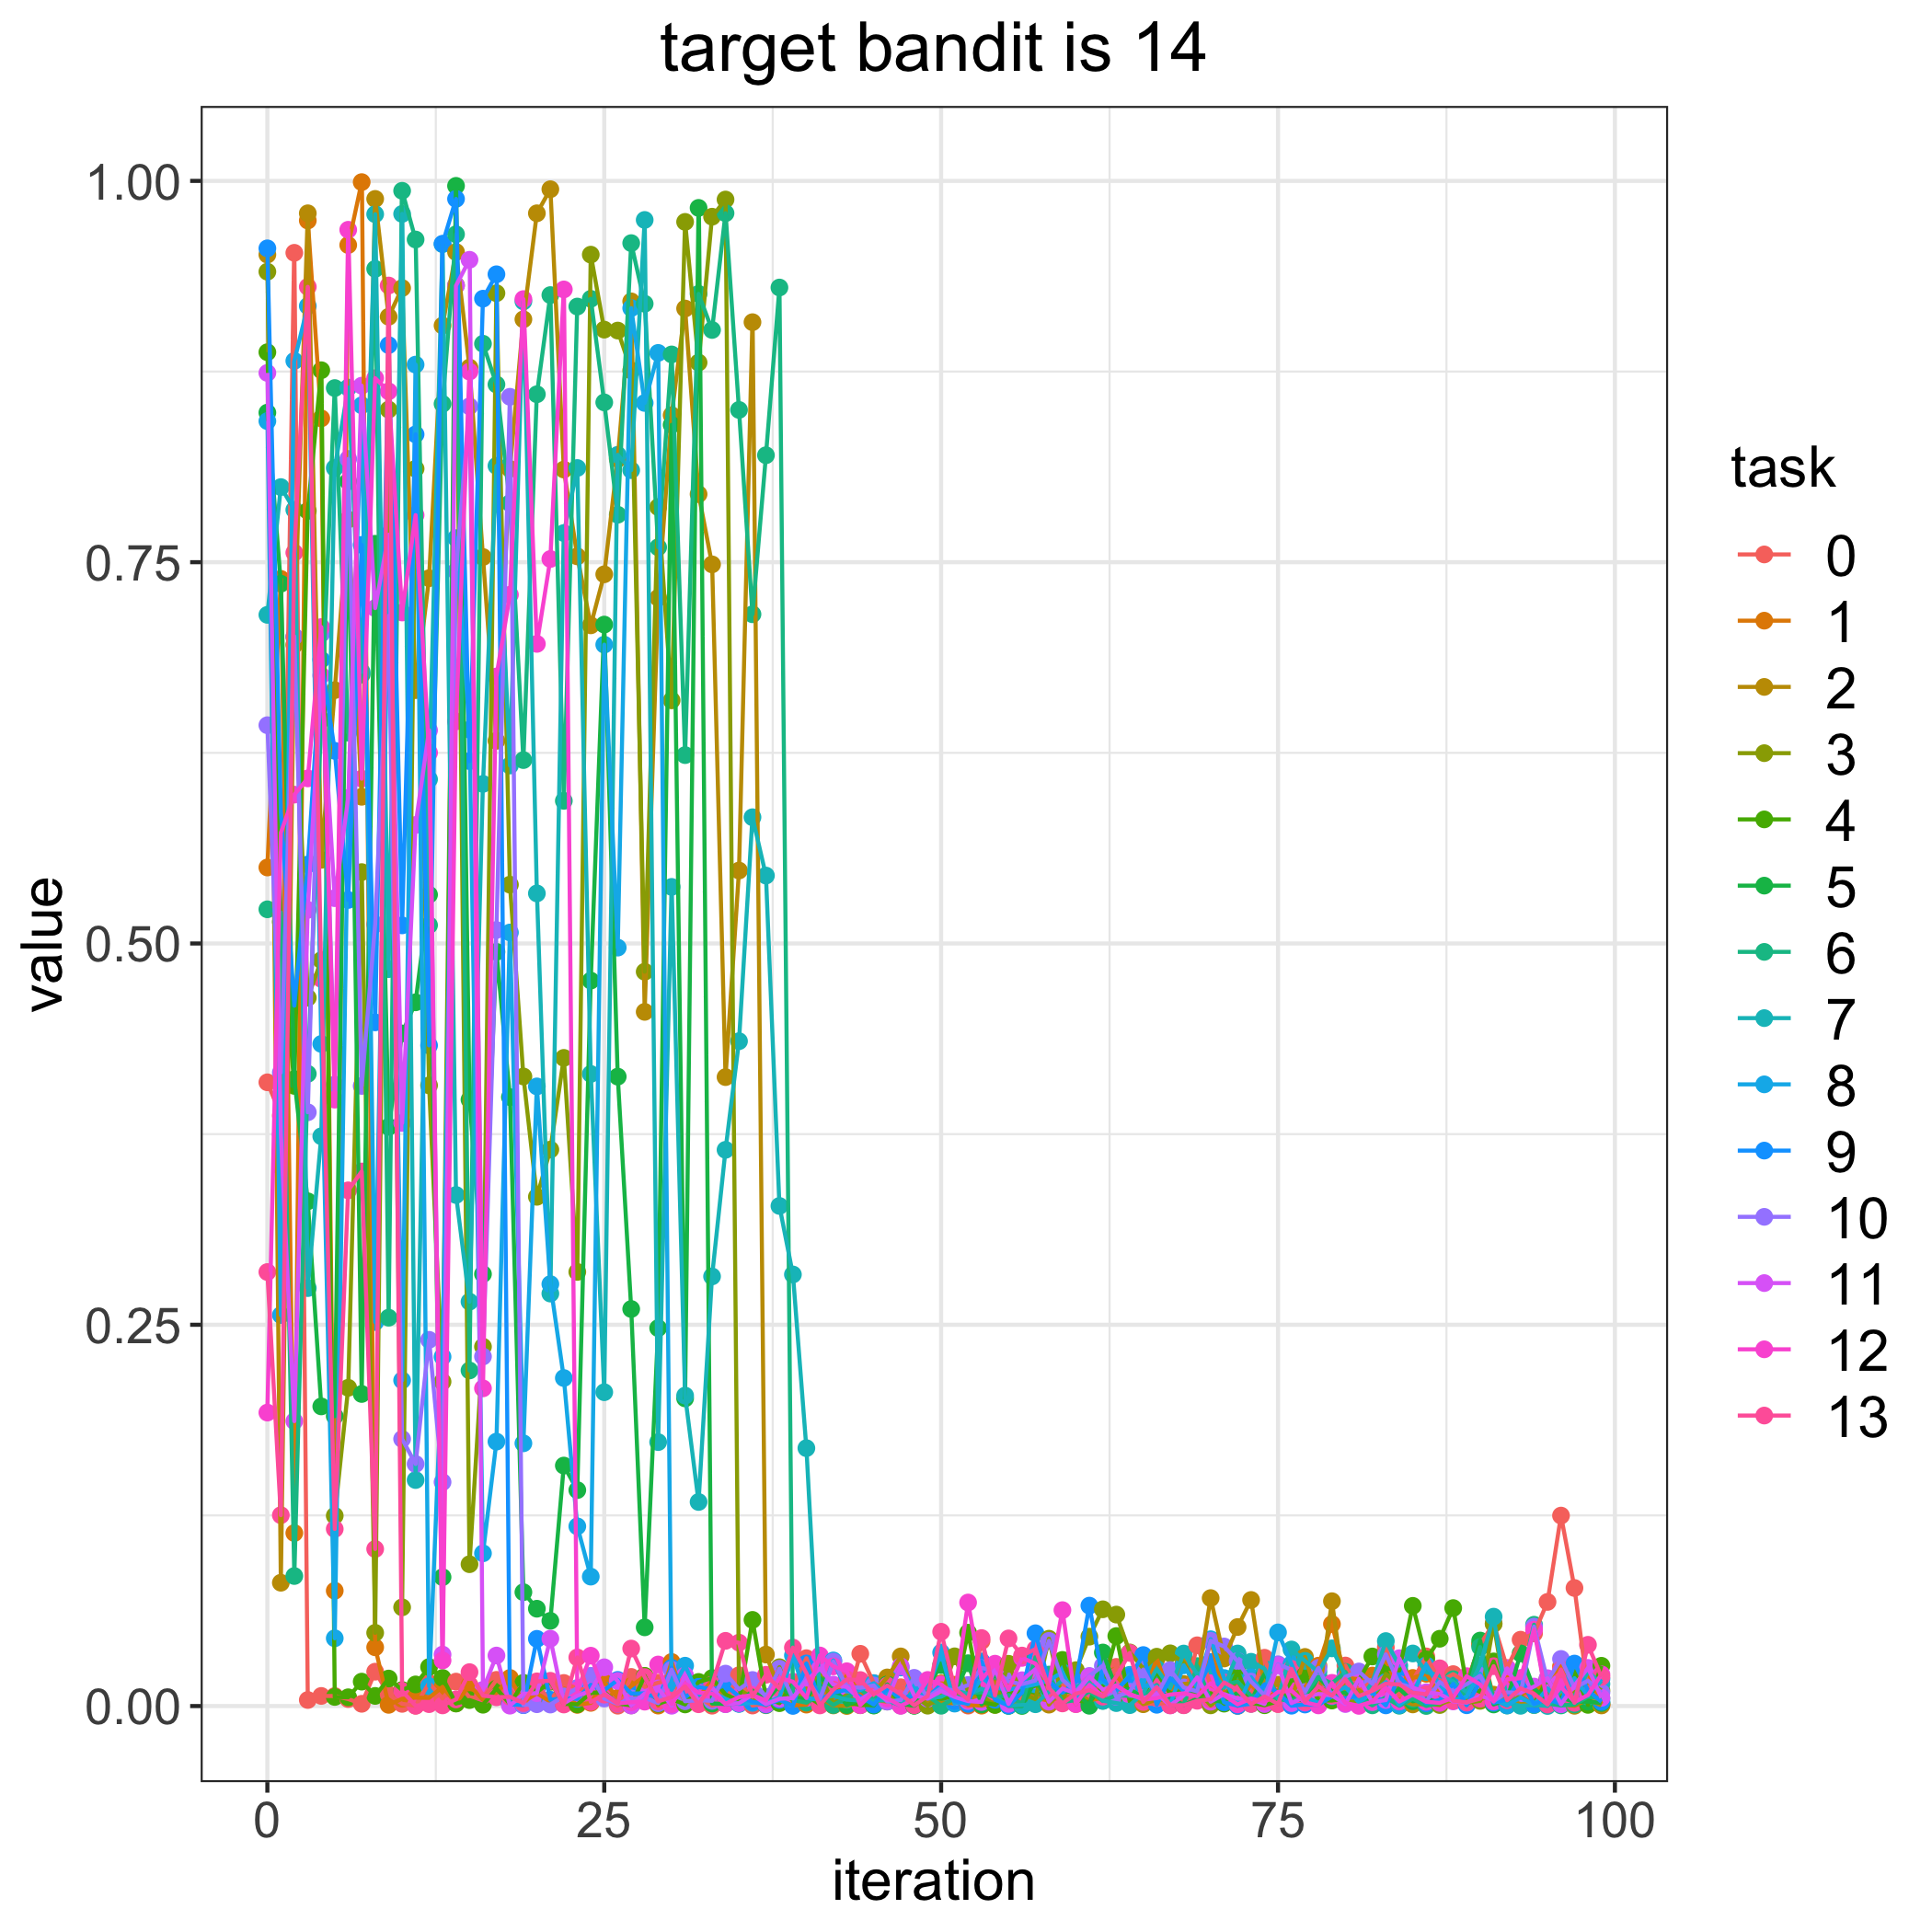

The data file committed next to this chart (first rows):
, 0, 1, 2, 3, 4, 5, 6, 7, 8, 9, 10, 11, 12, 13
0, 0.409, 0.5498, 0.9517, 0.9405, 0.8877, 0.8481, 0.5224, 0.7155, 0.8425, 0.9558, 0.6431, 0.8741, 0.1924, 0.2846
1, 0.3872, 0.7391, 0.08086, 0.3537, 0.5142, 0.7359, 0.5203, 0.7992, 0.2564, 0.5865, 0.4154, 0.3748, 0.5726, 0.1252
2, 0.9529, 0.1135, 0.7009, 0.6958, 0.4066, 0.4111, 0.08526, 0.7843, 0.882, 0.4593, 0.7013, 0.1868, 0.5976, 0.7562
3, 0.003978, 0.974, 0.9788, 0.4644, 0.7836, 0.331, 0.4145, 0.274, 0.918, 0.5518, 0.3893, 0.522, 0.6082, 0.9305
4, 0.006635, 0.8443, 0.5548, 0.4891, 0.8759, 0.1965, 0.6467, 0.3736, 0.4341, 0.6861, 0.7031, 0.6757, 0.7075, 0.4768
5, 0.006569, 0.07562, 0.6661, 0.1248, 0.005983, 0.1901, 0.8642, 0.8118, 0.04444, 0.6263, 0.4075, 0.5297, 0.3976, 0.1161
6, 0.004599, 0.9579, 0.778, 0.2087, 0.005756, 0.8029, 0.6382, 0.8645, 0.585, 0.5285, 0.8177, 0.5954, 0.968, 0.3381
7, 0.001486, 0.9992, 0.5962, 0.5468, 0.01602, 0.2046, 0.6763, 0.678, 0.8529, 0.7614, 0.4066, 0.8657, 0.608, 0.3505
8, 0.02254, 0.03852, 0.9882, 0.04802, 0.006652, 0.7621, 0.9423, 0.9782, 0.2518, 0.4483, 0.5125, 0.7199, 0.8707, 0.103
9, 0.007633, 0.0008031, 0.9109, 0.85, 0.01804, 0.3798, 0.2546, 0.4832, 0.7478, 0.8923, 0.7148, 0.7681, 0.862, 0.9314
10, 0.001452, 0.004756, 0.9297, 0.06473, 0.01054, 0.441, 0.9935, 0.9784, 0.2136, 0.5119, 0.1751, 0.3823, 0.717, 0.00988
11, 0.0002411, 0.00551, 0.6661, 0.8113, 0.01418, 0.4614, 0.9616, 0.1482, 0.8795, 0.8338, 0.1587, 0.5777, 0.7809, 0.0002342
12, 0.01512, 0.00538, 0.7395, 0.407, 0.02558, 0.532, 0.512, 0.6077, 0.01301, 0.4332, 0.2401, 0.6398, 0.6251, 0.00125
13, 0.005013, 0.0126, 0.9052, 0.2127, 0.01843, 0.08452, 0.8538, 0.9585, 0.229, 0.9588, 0.1469, 0.03375, 0.02991, 0.0004424
14, 0.01602, 0.001773, 0.9534, 0.9316, 0.001666, 0.9968, 0.965, 0.3351, 0.7658, 0.9882, 0.7441, 0.9314, 0.6456, 0.00436
15, 0.005771, 0.01372, 0.8776, 0.09301, 0.003921, 0.3976, 0.22, 0.2651, 0.6402, 0.6196, 0.8522, 0.9483, 0.875, 0.02225
16, 0.004871, 0.004038, 0.7534, 0.2356, 0.000877, 0.2832, 0.8932, 0.6046, 0.1002, 0.9228, 0.2292, 0.0106, 0.2083, 0.006869
17, 0.01718, 0.008567, 0.6329, 0.9264, 0.01148, 0.4945, 0.8665, 0.8132, 0.1734, 0.9388, 0.5088, 0.03313, 0.6751, 0.005754
18, 0.01045, 0.01844, 0.8112, 0.5386, 0.001344, 0.3993, 0.7887, 0.6167, 0.5072, 0.001163, 0.8584, 0.0002676, 0.7287, 0.00608
19, 0.0007985, 0.002707, 0.9092, 0.4128, 0.01524, 0.07467, 0.6202, 0.921, 0.1723, 0.0005847, 0.000809, 0.008053, 0.9225, 0.001944
20, 0.01313, 0.008406, 0.9788, 0.3339, 0.009078, 0.06382, 0.8601, 0.5328, 0.4063, 0.04407, 0.001209, 0.008467, 0.6964, 0.01619
21, 0.003898, 0.002827, 0.9945, 0.3649, 0.01588, 0.05587, 0.9251, 0.2705, 0.2767, 0.004098, 0.000996, 0.04418, 0.7521, 0.01657
22, 0.01514, 0.006905, 0.8108, 0.425, 0.001434, 0.1577, 0.5935, 0.7691, 0.2151, 0.005225, 0.006356, 0.001823, 0.9288, 0.001027
23, 0.01144, 0.00078, 0.7538, 0.2846, 0.001143, 0.1416, 0.9176, 0.8118, 0.1178, 0.004717, 0.01186, 0.006816, 0.0103, 0.03187
24, 0.01024, 0.002105, 0.7086, 0.9516, 0.008525, 0.4757, 0.9227, 0.4144, 0.08486, 0.01394, 0.01986, 0.009872, 0.03302, 0.002705
25, 0.005794, 0.01573, 0.7421, 0.9025, 0.009223, 0.7091, 0.8548, 0.2058, 0.6959, 0.01041, 0.00494, 0.02543, 0.008541, 0.007501
26, 0.0002363, 0.005429, 0.8177, 0.9019, 0.001676, 0.4127, 0.7811, 0.8204, 0.4973, 0.01717, 0.001411, 0.01644, 0.00175, 0.001603
27, 0.01911, 0.01306, 0.921, 0.8757, 0.0004748, 0.2603, 0.9592, 0.8103, 0.9166, 0.008175, 0.005027, 0.0003444, 0.00252, 0.03771
28, 0.01254, 0.01963, 0.4552, 0.4815, 0.01979, 0.05162, 0.9195, 0.9744, 0.8544, 0.008322, 0.005508, 0.008236, 0.002888, 0.01902
29, 0.0153, 0.0003075, 0.7266, 0.7861, 0.001414, 0.2478, 0.7598, 0.1731, 0.8872, 0.005182, 0.001876, 0.01159, 0.02725, 0.003068
30, 0.01739, 0.02892, 0.8464, 0.6594, 0.00451, 0.8401, 0.8862, 0.5371, 0.01065, 0.02506, 0.02384, 0.0002181, 0.001302, 0.005833
31, 0.003342, 0.002241, 0.9163, 0.9731, 0.001073, 0.2017, 0.6235, 0.2036, 0.02647, 0.005682, 0.003155, 0.02004, 0.0147, 0.01286
32, 0.005976, 0.005591, 0.7946, 0.8809, 0.01582, 0.9823, 0.9259, 0.1338, 0.007313, 0.01261, 0.003858, 0.003073, 0.008768, 0.001191
33, 0.0002397, 0.01695, 0.7486, 0.9765, 0.01835, 0.001655, 0.9023, 0.2817, 0.009462, 0.01088, 0.003423, 0.01222, 0.008208, 0.01404
34, 0.003149, 0.001809, 0.4124, 0.9878, 0.007584, 0.001363, 0.9788, 0.3647, 0.004606, 0.01359, 0.02126, 0.001217, 0.001486, 0.04277
35, 0.02021, 0.001653, 0.5478, 0.01088, 0.003695, 0.001668, 0.8498, 0.4359, 0.001414, 0.006277, 0.01101, 0.001861, 0.005912, 0.04157
36, 0.0003509, 0.008924, 0.9074, 0.005349, 0.05649, 0.01012, 0.7159, 0.5828, 0.002103, 0.002884, 0.0171, 0.007486, 0.007181, 0.006137
37, 0.0018, 0.001955, 0.03377, 0.0005467, 0.005385, 0.003497, 0.8201, 0.5445, 0.001861, 0.0008194, 0.006073, 0.001218, 0.003717, 0.0205
38, 0.01662, 0.003763, 0.01086, 0.02547, 0.001893, 0.01347, 0.9301, 0.3279, 0.00567, 0.004024, 0.02449, 0.004784, 0.01843, 0.01151
39, 0.01372, 0.0004824, 0.003642, 0.00305, 0.01465, 0.005795, 0.003938, 0.283, 0.03318, 0.0001087, 0.004919, 0.005307, 0.01599, 0.03834
40, 0.0314, 0.0009575, 0.01155, 0.007595, 0.006759, 0.004296, 0.002241, 0.1691, 0.005396, 0.02793, 0.01831, 0.0166, 0.005321, 0.02151
41, 0.005963, 0.01169, 0.005408, 0.02099, 0.001185, 0.01835, 0.00732, 0.00511, 0.004021, 0.003996, 0.004726, 0.02464, 0.03316, 0.0004257
42, 0.009837, 0.0054, 0.0004271, 0.00175, 0.00929, 0.01252, 0.0006803, 0.006712, 0.0299, 0.008769, 0.0291, 0.01406, 0.02601, 0.01075
43, 0.001671, 0.0201, 5.419856105447972e-05, 0.007377, 0.002094, 0.0006714, 0.005678, 0.004163, 0.009499, 0.01072, 0.01305, 0.01248, 0.02282, 0.01749
44, 0.03427, 0.00855, 0.002679, 0.000554, 0.0008641, 0.004493, 0.01095, 0.003697, 0.01048, 0.006235, 0.01196, 0.004288, 0.0005894, 0.01707
45, 0.01503, 0.004019, 0.008711, 0.001594, 0.0004988, 0.0003819, 0.003894, 0.003557, 0.015, 0.001004, 0.01347, 0.009762, 0.009445, 0.007786
46, 0.01071, 0.002952, 0.01877, 0.008346, 0.01415, 0.01407, 0.01303, 0.003787, 0.00665, 0.01153, 0.002932, 0.003741, 0.005082, 0.01343
47, 0.01235, 0.006115, 0.03256, 0.003639, 0.001347, 0.001762, 0.003568, 0.0003695, 0.02529, 0.005136, 0.003891, 0.02608, 0.0001453, 0.007699
48, 0.007863, 0.004749, 0.008419, 0.006862, 0.0003495, 0.0002201, 0.007832, 0.0109, 0.01152, 0.006717, 0.0185, 0.006943, 0.004335, 0.0005439
49, 0.01226, 0.003559, 0.002857, 0.0002514, 0.006318, 0.01223, 0.006764, 0.00484, 0.0115, 0.006288, 0.005803, 0.004886, 0.01713, 0.00655
50, 0.005703, 0.01488, 0.002221, 0.00634, 0.004738, 0.02696, 0.0002146, 0.006136, 0.03507, 0.01375, 0.01171, 0.009809, 0.0142, 0.04872
51, 0.008606, 0.01396, 0.001853, 0.03261, 0.006416, 0.008633, 0.005142, 0.01063, 0.001615, 0.003282, 0.01023, 0.005994, 0.007199, 0.01153
52, 0.0002993, 0.0008534, 0.00482, 0.009581, 0.04811, 0.02809, 0.008623, 0.007746, 0.003914, 0.001404, 0.01379, 0.003257, 0.06789, 0.004205
53, 0.04266, 0.000273, 0.00761, 0.006507, 0.002359, 0.001065, 0.009003, 0.01138, 0.01877, 0.02926, 0.0249, 0.002658, 0.01752, 0.04458
54, 0.007707, 0.00278, 0.01618, 0.0007157, 0.00087, 0.02211, 0.005655, 0.006155, 0.01209, 0.004121, 0.02342, 0.02431, 0.02778, 0.006934
55, 0.006352, 0.01633, 0.0004033, 0.02772, 0.007971, 0.0001276, 0.00727, 0.0003304, 0.0107, 0.0003304, 0.01609, 0.001415, 0.01077, 0.04435
56, 0.004882, 0.007877, 0.00173, 0.008202, 0.01023, 6.822604247293097e-05, 0.001195, 0.0006657, 0.0125, 0.00881, 0.01439, 0.01694, 0.03158, 0.03311
57, 0.01805, 0.005462, 0.03, 0.004504, 0.01339, 0.01706, 0.03202, 0.001187, 0.01421, 0.04774, 0.01675, 0.02422, 0.02784, 0.03734
58, 0.002788, 0.003473, 0.0009299, 0.04416, 0.01492, 0.0032, 0.02064, 0.009463, 0.01689, 0.01611, 0.04274, 0.00286, 0.01434, 0.01188
59, 0.01472, 0.006466, 0.01089, 0.003907, 0.03026, 0.009522, 0.002723, 0.01684, 0.02213, 0.008727, 0.01721, 0.01149, 0.06289, 0.001726
... 40 more rows
